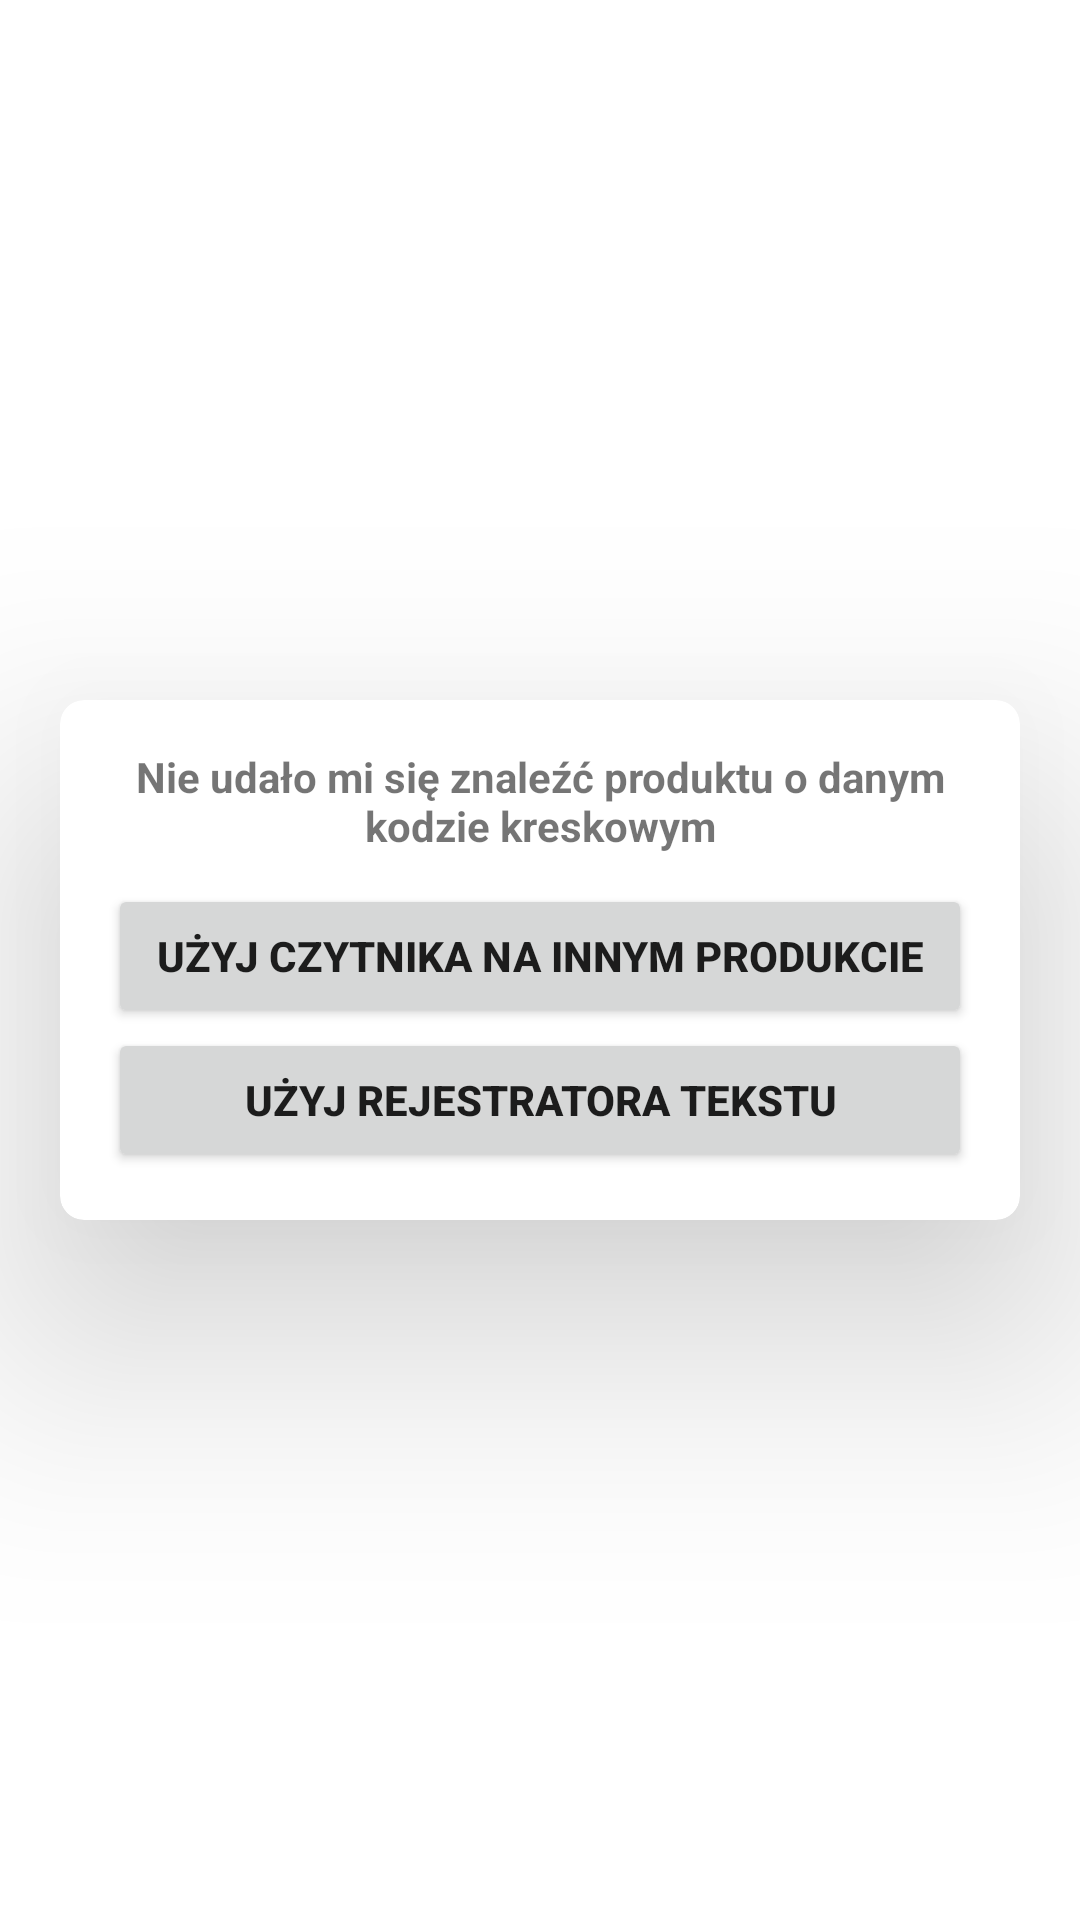

This screen was rendered from an Android layout file. Write that file and the resources it references.
<!-- AndroidManifest.xml: application theme Theme.ProjInz -->
<!-- res/layout/activity_barcode_reader_error.xml -->
<?xml version="1.0" encoding="utf-8"?>
<LinearLayout xmlns:android="http://schemas.android.com/apk/res/android"
    xmlns:app="http://schemas.android.com/apk/res-auto"
    xmlns:tools="http://schemas.android.com/tools"
    android:layout_width="match_parent"
    android:layout_height="match_parent"
    android:orientation="vertical"
    android:gravity="center"
    tools:context=".BarcodeReaderErrorActivity"
    android:background="@drawable/background_blue">


    
    <androidx.cardview.widget.CardView
        android:layout_width="match_parent"
        android:layout_height="wrap_content"
        android:layout_marginStart="20dp"
        android:layout_marginEnd="20dp"
        app:cardCornerRadius="8dp"
        app:cardElevation="50dp">

        <LinearLayout
            android:layout_width="match_parent"
            android:layout_height="wrap_content"
            android:orientation="vertical"
            android:padding="16dp">
            <TextView
                android:layout_width="match_parent"
                android:layout_height="wrap_content"
                android:text="Nie udało mi się znaleźć produktu o danym kodzie kreskowym"
                android:gravity="center"
                android:textStyle="bold"/>
            <Button
                android:id="@+id/errorBarcodeToBarcode"
                android:layout_width="match_parent"
                android:layout_height="wrap_content"
                android:layout_marginTop="10dp"
                android:text="Użyj czytnika na innym produkcie"
                android:textStyle="bold"/>
            <Button
                android:id="@+id/errorBarcodeToRecognizer"
                android:layout_width="match_parent"
                android:layout_height="wrap_content"
                android:text="Użyj rejestratora tekstu"
                android:textStyle="bold"/>
        </LinearLayout>
    </androidx.cardview.widget.CardView>

</LinearLayout>
<!-- resources referenced by this layout -->
<resources>
  <!-- drawable kcal: png bitmap (drawable, 15642 bytes) -->
  <!-- drawable question: png bitmap (drawable, 12568 bytes) -->
  <style name="Theme.ProjInz" parent="Theme.MaterialComponents.DayNight.DarkActionBar">
          
          <item name="colorPrimary">@color/blue_color_1</item>
          <item name="colorPrimaryVariant">@color/blue_color_2</item>
          <item name="colorOnPrimary">@color/white</item>
          
          <item name="colorSecondary">@color/teal_200</item>
          <item name="colorSecondaryVariant">@color/teal_700</item>
          <item name="colorOnSecondary">@color/black</item>
          
          <item name="android:statusBarColor" tools:targetApi="l">?attr/colorPrimaryVariant</item>
          
      </style>
  <color name="white">#FFFFFFFF</color>
  <color name="teal_200">#FF03DAC5</color>
  <color name="teal_700">#FF018786</color>
  <color name="black">#FF000000</color>
</resources>
